The GitHub repository ngue01/project_signe_des_main contains a labelled image folder "Data" with 4 categories: maux tete augm, secours augm, vertige augm, vomissement augm. Examples follow, each with its label.

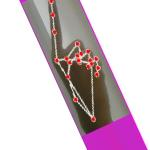
Label: vomissement augm

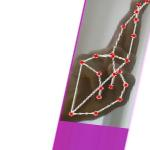
Label: vertige augm

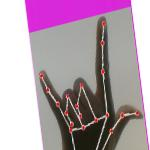
Label: secours augm

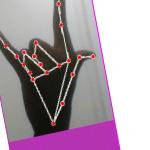
Label: secours augm

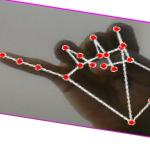
Label: maux tete augm

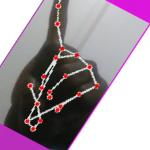
Label: maux tete augm
